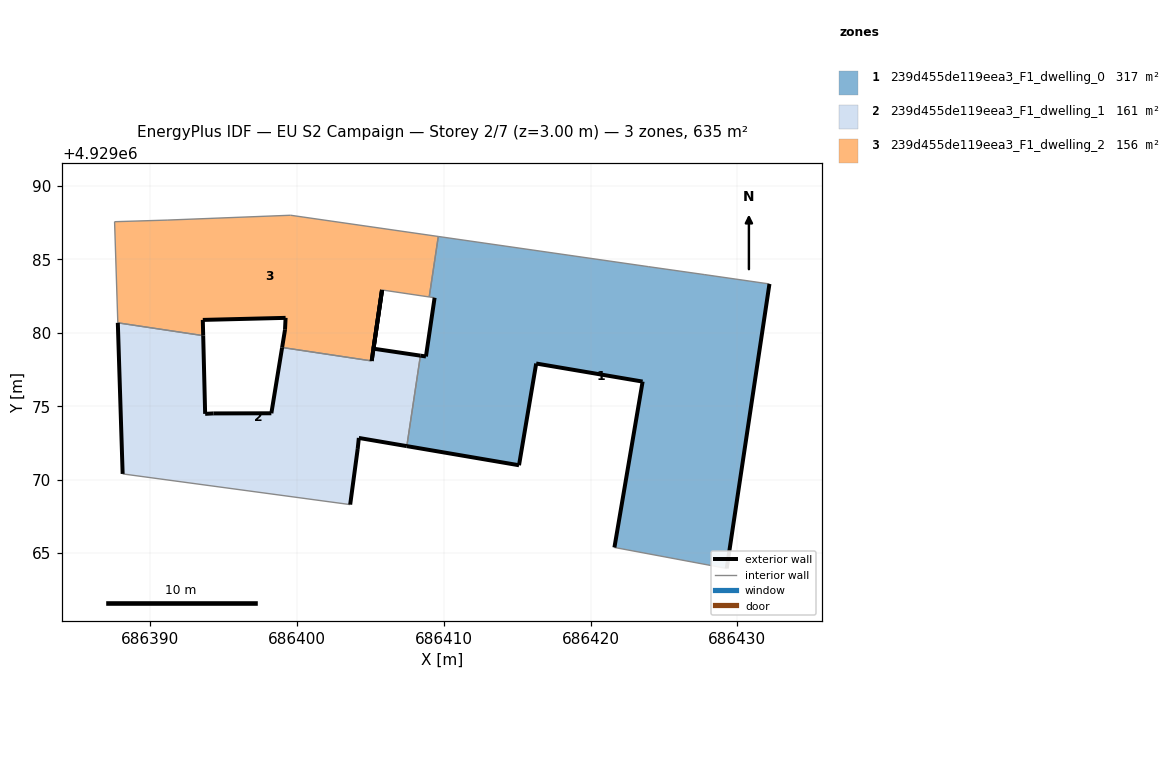
=== STOREY PLAN SPEC (per zone: floor XY polygon, exterior-wall plan segments, windows/doors) ===
zone 1: 239d455de119eea3_F1_dwelling_0  (317.5 m²)
  floor: (686429.28, 4929063.95) (686432.19, 4929083.33) (686427.74, 4929083.97) (686423.93, 4929084.51) (686409.63, 4929086.56) (686409.01, 4929082.44) (686409.38, 4929082.39) (686408.79, 4929078.39) (686408.41, 4929078.45) (686407.49, 4929072.28) (686415.13, 4929070.98) (686416.30, 4929077.91) (686423.55, 4929076.68) (686421.63, 4929065.38)
  exterior wall: (686408.41, 4929078.45) – (686408.79, 4929078.39)  [0.4 m]
  exterior wall: (686408.79, 4929078.39) – (686409.38, 4929082.39)  [4.0 m]
  exterior wall: (686432.19, 4929083.33) – (686429.28, 4929063.95)  [19.6 m]
  exterior wall: (686421.63, 4929065.38) – (686423.55, 4929076.68)  [11.5 m]
  exterior wall: (686423.55, 4929076.68) – (686416.30, 4929077.91)  [7.4 m]
  exterior wall: (686416.30, 4929077.91) – (686415.13, 4929070.98)  [7.0 m]
  exterior wall: (686415.13, 4929070.98) – (686407.49, 4929072.28)  [7.8 m]
  interior walls: 7
zone 2: 239d455de119eea3_F1_dwelling_1  (161.5 m²)
  floor: (686407.49, 4929072.28) (686408.41, 4929078.45) (686405.22, 4929078.92) (686405.80, 4929082.92) (686405.80, 4929082.92) (686405.09, 4929078.08) (686398.99, 4929079.00) (686398.26, 4929074.52) (686394.31, 4929074.51) (686393.75, 4929074.48) (686393.62, 4929079.81) (686387.80, 4929080.68) (686388.13, 4929070.39) (686403.63, 4929068.30) (686404.14, 4929072.09) (686404.22, 4929072.84)
  exterior wall: (686393.62, 4929079.81) – (686393.75, 4929074.48)  [5.3 m]
  exterior wall: (686393.75, 4929074.48) – (686394.31, 4929074.51)  [0.6 m]
  exterior wall: (686394.31, 4929074.51) – (686398.26, 4929074.52)  [4.0 m]
  exterior wall: (686398.26, 4929074.52) – (686398.99, 4929079.00)  [4.5 m]
  exterior wall: (686405.09, 4929078.08) – (686405.80, 4929082.92)  [4.9 m]
  exterior wall: (686405.80, 4929082.92) – (686405.22, 4929078.92)  [4.0 m]
  exterior wall: (686405.22, 4929078.92) – (686408.41, 4929078.45)  [3.2 m]
  exterior wall: (686407.49, 4929072.28) – (686404.22, 4929072.84)  [3.3 m]
  exterior wall: (686404.22, 4929072.84) – (686404.14, 4929072.09)  [0.8 m]
  exterior wall: (686404.14, 4929072.09) – (686403.63, 4929068.30)  [3.8 m]
  exterior wall: (686388.13, 4929070.39) – (686387.80, 4929080.68)  [10.3 m]
  interior walls: 5
zone 3: 239d455de119eea3_F1_dwelling_2  (156.0 m²)
  floor: (686409.01, 4929082.44) (686409.63, 4929086.56) (686399.57, 4929088.01) (686391.16, 4929087.68) (686387.58, 4929087.57) (686387.80, 4929080.68) (686393.62, 4929079.81) (686393.59, 4929080.88) (686399.23, 4929081.02) (686399.19, 4929080.21) (686398.99, 4929079.00) (686405.09, 4929078.08) (686405.79, 4929082.92)
  exterior wall: (686405.79, 4929082.92) – (686405.09, 4929078.08)  [4.9 m]
  exterior wall: (686398.99, 4929079.00) – (686399.19, 4929080.21)  [1.2 m]
  exterior wall: (686399.19, 4929080.21) – (686399.23, 4929081.02)  [0.8 m]
  exterior wall: (686399.23, 4929081.02) – (686393.59, 4929080.88)  [5.6 m]
  exterior wall: (686393.59, 4929080.88) – (686393.62, 4929079.81)  [1.1 m]
  interior walls: 8

=== DERIVED (storey summary) ===
Building: EU S2 Campaign
Storey: 2 of 7  (floor level z = 3.00 m)
Storey gross floor area: 634.9 m²
Zones on this storey: 3
  - 239d455de119eea3_F1_dwelling_0: floor 317.5 m²; exterior wall 57.6 m (172.9 m²); WWR 0.0%
  - 239d455de119eea3_F1_dwelling_1: floor 161.5 m²; exterior wall 44.7 m (134.2 m²); WWR 0.0%
  - 239d455de119eea3_F1_dwelling_2: floor 156.0 m²; exterior wall 13.6 m (40.9 m²); WWR 0.0%
Zone adjacency (shared interzone walls):
  - 239d455de119eea3_F1_dwelling_0 ↔ 239d455de119eea3_F1_dwelling_1
  - 239d455de119eea3_F1_dwelling_0 ↔ 239d455de119eea3_F1_dwelling_2
  - 239d455de119eea3_F1_dwelling_1 ↔ 239d455de119eea3_F1_dwelling_2